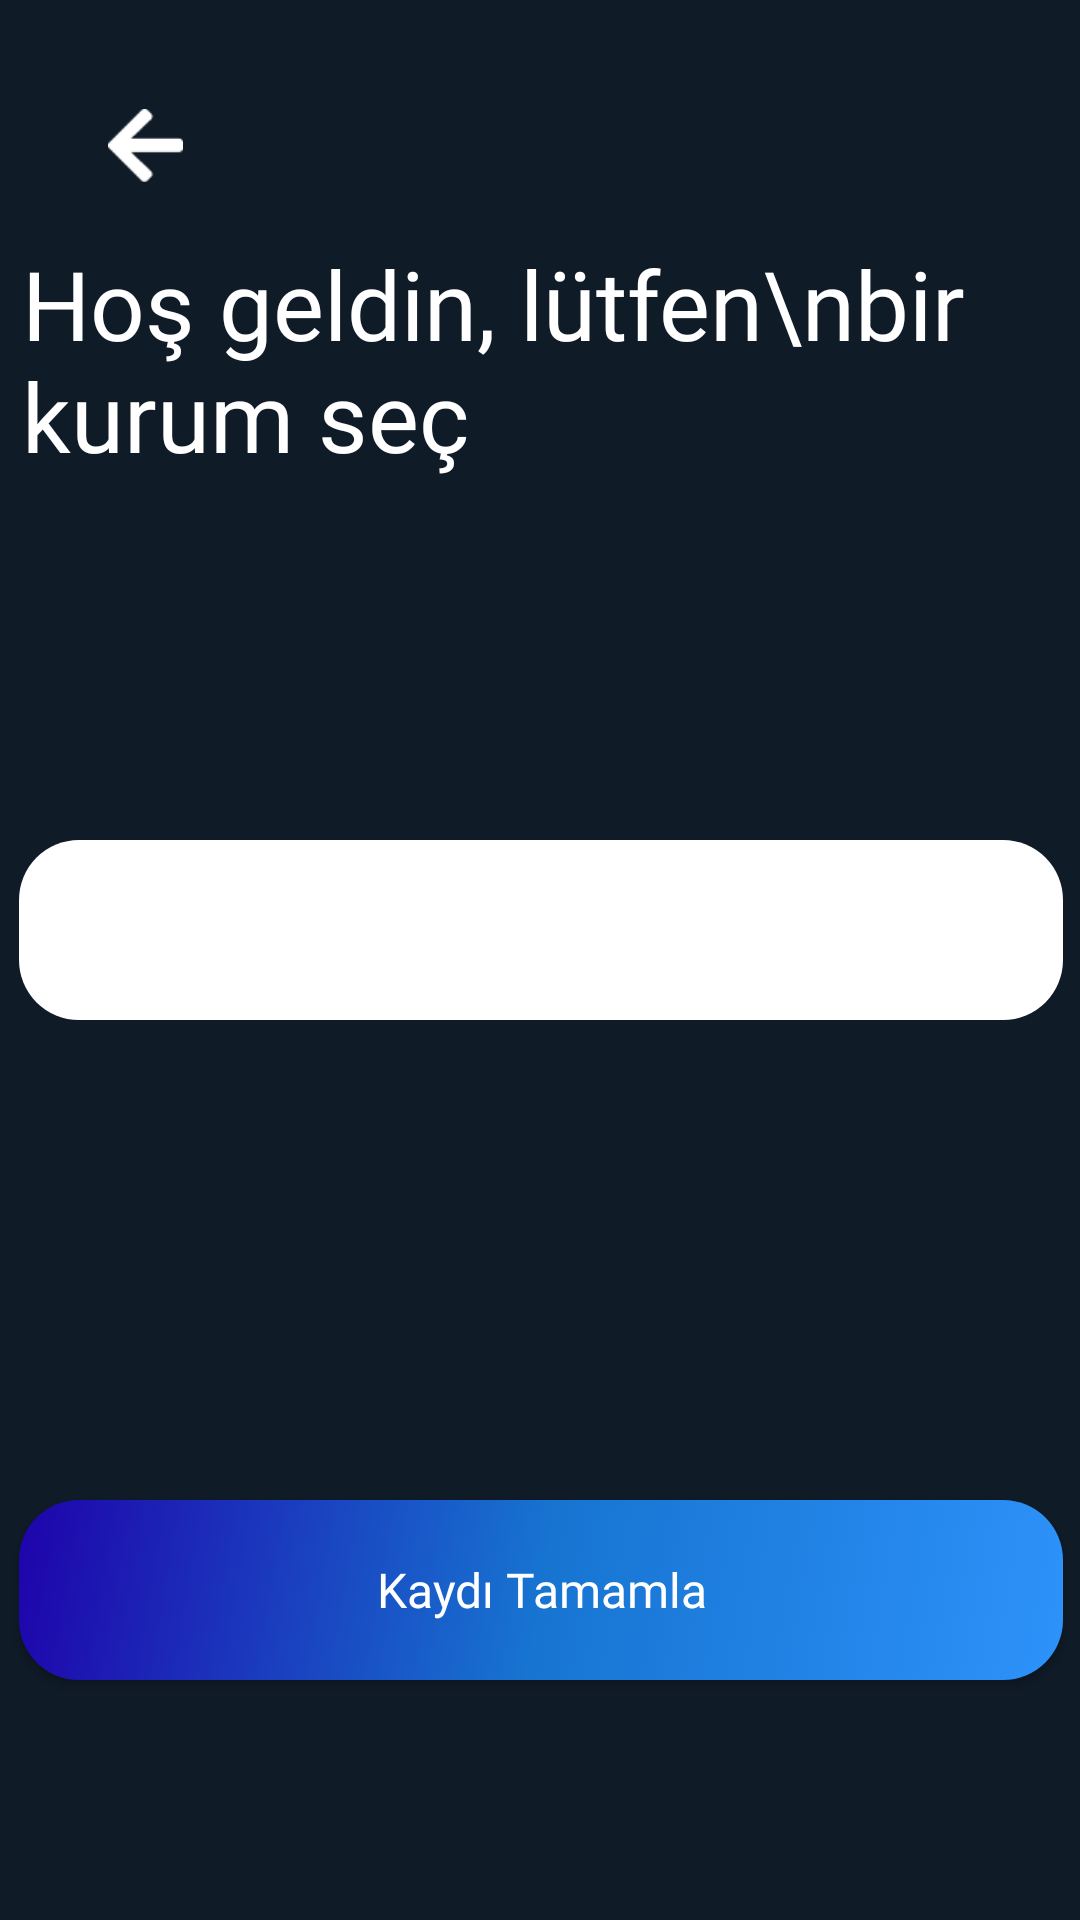

Produce the Android XML layout that renders to this screen, including the resource entries it uses.
<!-- AndroidManifest.xml: application theme Theme.LaundryCenter -->
<!-- res/layout/fragment_register_company.xml -->
<?xml version="1.0" encoding="utf-8"?>
<FrameLayout xmlns:android="http://schemas.android.com/apk/res/android"
    xmlns:app="http://schemas.android.com/apk/res-auto"
    xmlns:tools="http://schemas.android.com/tools"
    android:layout_width="match_parent"
    android:layout_height="match_parent"
    tools:context=".ui.loginregister.fragment.RegisterCompanyFragment">

    <androidx.constraintlayout.widget.ConstraintLayout
        android:layout_width="match_parent"
        android:layout_height="match_parent"
        android:background="@color/background">


        <LinearLayout
            android:layout_width="364dp"
            android:layout_height="530dp"
            android:orientation="vertical"
            app:layout_constraintBottom_toBottomOf="parent"
            app:layout_constraintEnd_toEndOf="parent"
            app:layout_constraintStart_toStartOf="parent"
            app:layout_constraintTop_toTopOf="parent"
            app:layout_constraintVertical_bias="0.662">

            <TextView
                android:layout_width="match_parent"
                android:layout_height="wrap_content"
                android:layout_marginTop="7dp"
                android:fontFamily="@font/semibold"
                android:paddingStart="9dp"
                android:text="Hoş geldin, lütfen\nbir kurum seç"
                android:textColor="@color/white"
                android:textSize="32dp"
                app:layout_constraintEnd_toEndOf="parent"
                app:layout_constraintHorizontal_bias="0.0"
                app:layout_constraintStart_toStartOf="parent"
                app:layout_constraintTop_toTopOf="parent" />

            <Spinner
                android:id="@+id/companySpinner"
                android:layout_width="348dp"
                android:layout_height="60dp"
                android:layout_gravity="center_horizontal"
                android:layout_marginTop="120dp"
                android:background="@drawable/login_button_background"
                />


            <androidx.appcompat.widget.AppCompatButton
                android:id="@+id/companyNextButton"
                android:layout_width="348dp"
                android:layout_height="60dp"
                android:layout_gravity="center_horizontal"
                android:layout_marginTop="160dp"
                android:background="@drawable/register_button_background"
                android:fontFamily="@font/poppins_regular"
                android:text="Kaydı Tamamla"
                android:textAlignment="center"
                android:textAllCaps="false"
                android:textColor="@color/white"
                android:textSize="16dp" />
        </LinearLayout>
        <ImageView
            android:id="@+id/companyPageBackButton"
            android:layout_width="25dp"
            android:layout_height="25dp"
            android:layout_marginStart="36dp"
            android:layout_marginTop="36dp"
            android:src="@drawable/back_button"
            app:layout_constraintStart_toStartOf="parent"
            app:layout_constraintTop_toTopOf="parent" />

    </androidx.constraintlayout.widget.ConstraintLayout>
</FrameLayout>
<!-- resources referenced by this layout -->
<resources>
  <color name="background">#0F1B27</color>
  <color name="white">#FFFFFFFF</color>
  <!-- drawable back_button: png bitmap (drawable, 384 bytes) -->
  <!-- drawable login_button_background (drawable) -->
  <?xml version="1.0" encoding="utf-8"?>
  <selector xmlns:android="http://schemas.android.com/apk/res/android">
  <item>
      <shape android:shape="rectangle">
  
      <solid android:color="@color/white">
  
      </solid>
          <corners android:radius="20dp">
  
  
          </corners>
  
      </shape>
  
  
  
  </item>
  </selector>
  <!-- drawable register_button_background (drawable) -->
  <?xml version="1.0" encoding="utf-8"?>
  <selector xmlns:android="http://schemas.android.com/apk/res/android">
  <item>
  
      <shape android:shape="rectangle">
  
          <corners android:radius="20dp">
  
          </corners>
          <gradient android:startColor="#1E03AB"
              android:endColor="#2D92FA"
              android:centerColor="#1774D1"
              android:angle="315">
          </gradient>
      </shape>
  </item>
  </selector>
  <style name="Theme.LaundryCenter" parent="Base.Theme.LaundryCenter" />
  <style name="Base.Theme.LaundryCenter" parent="Theme.Material3.DayNight.NoActionBar">
          
          
      </style>
</resources>
